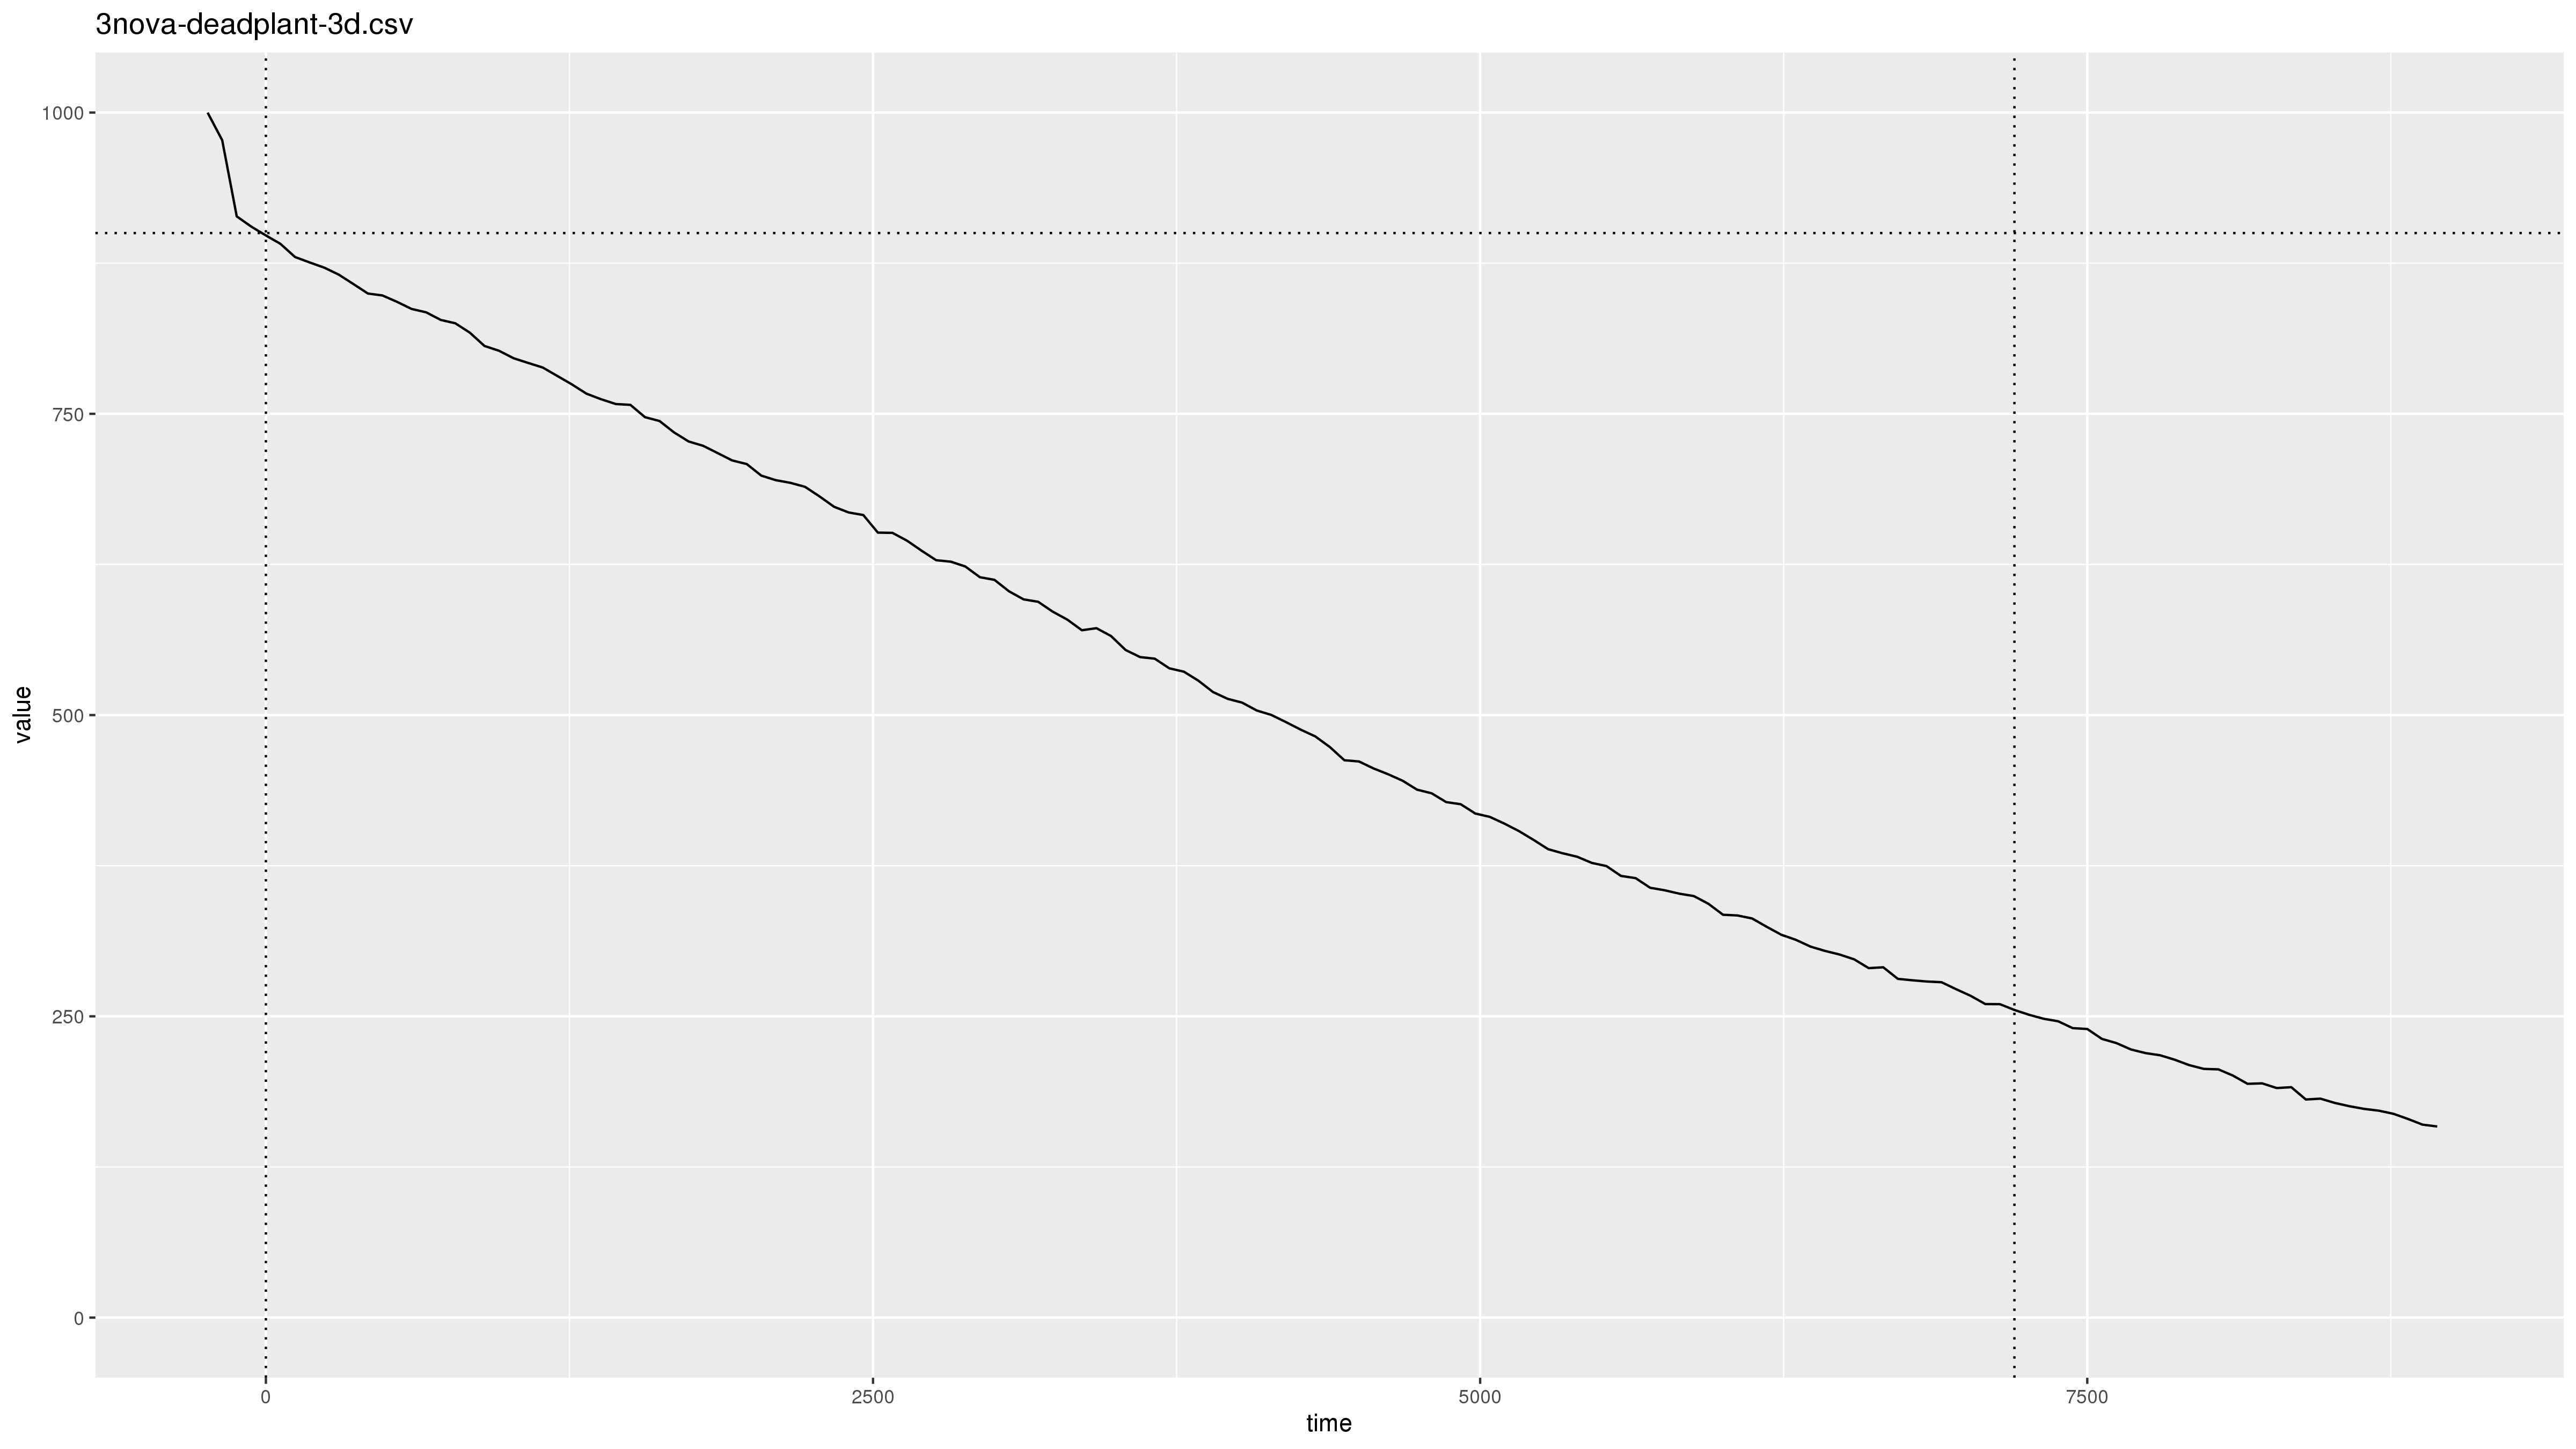

The table this chart was drawn from, first rows:
2019-11-03 22:06:52, pm2.5, 1.8
2019-11-03 22:06:52, pm10, 5.2
2019-11-03 22:07:52, pm2.5, 1.7
2019-11-03 22:07:52, pm10, 2.3
2019-11-03 22:08:52, pm2.5, 999.9
2019-11-03 22:08:52, pm10, 2000
2019-11-03 22:09:52, pm2.5, 999.9
2019-11-03 22:09:52, pm10, 2000
2019-11-03 22:10:52, pm2.5, 999.9
2019-11-03 22:10:52, pm10, 2000
2019-11-03 22:11:52, pm2.5, 999.9
2019-11-03 22:11:52, pm10, 2000
2019-11-03 22:12:52, pm2.5, 999.9
2019-11-03 22:12:52, pm10, 2000
2019-11-03 22:13:52, pm2.5, 999.9
2019-11-03 22:13:52, pm10, 2000
2019-11-03 22:14:52, pm2.5, 999.9
2019-11-03 22:14:52, pm10, 2000
2019-11-03 22:15:52, pm2.5, 999.9
2019-11-03 22:15:52, pm10, 2000
2019-11-03 22:16:52, pm2.5, 999.9
2019-11-03 22:16:52, pm10, 2000
2019-11-03 22:17:52, pm2.5, 999.9
2019-11-03 22:17:52, pm10, 2000
2019-11-03 22:18:53, pm2.5, 999.9
2019-11-03 22:18:53, pm10, 2000
2019-11-03 22:19:52, pm2.5, 999.9
2019-11-03 22:19:52, pm10, 2000
2019-11-03 22:20:52, pm2.5, 999.9
2019-11-03 22:20:52, pm10, 2000
2019-11-03 22:21:52, pm2.5, 999.9
2019-11-03 22:21:52, pm10, 2000
2019-11-03 22:22:52, pm2.5, 999.9
2019-11-03 22:22:52, pm10, 2000
2019-11-03 22:23:52, pm2.5, 999.9
2019-11-03 22:23:52, pm10, 1770
2019-11-03 22:24:52, pm2.5, 977.1
2019-11-03 22:24:52, pm10, 1519
2019-11-03 22:25:52, pm2.5, 913.8
2019-11-03 22:25:52, pm10, 1311
2019-11-03 22:26:52, pm2.5, 905.3
2019-11-03 22:26:52, pm10, 1270
2019-11-03 22:27:52, pm2.5, 898.0
2019-11-03 22:27:52, pm10, 1245
2019-11-03 22:28:52, pm2.5, 891.0
2019-11-03 22:28:52, pm10, 1218
2019-11-03 22:29:52, pm2.5, 880.1
2019-11-03 22:29:52, pm10, 1194
2019-11-03 22:30:52, pm2.5, 875.6
2019-11-03 22:30:52, pm10, 1168
2019-11-03 22:31:52, pm2.5, 871.3
2019-11-03 22:31:52, pm10, 1154
2019-11-03 22:32:52, pm2.5, 865.5
2019-11-03 22:32:52, pm10, 1131
2019-11-03 22:33:52, pm2.5, 857.7
2019-11-03 22:33:52, pm10, 1115
2019-11-03 22:34:52, pm2.5, 849.8
2019-11-03 22:34:52, pm10, 1093
2019-11-03 22:35:52, pm2.5, 848.2
2019-11-03 22:35:52, pm10, 1074
2019-11-03 22:36:52, pm2.5, 842.9
... 2,869 more rows
